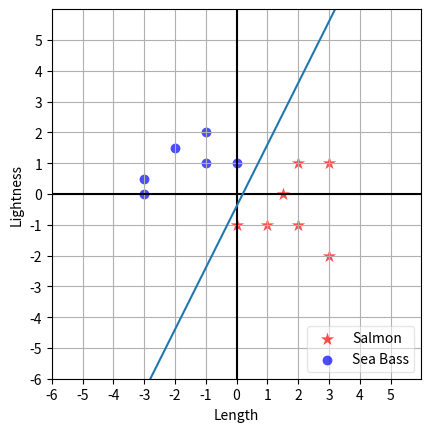

This figure's Python source:
import matplotlib.pyplot as plt
import numpy as np

def plot_dataset(x, y, legend_loc='lower right'):
    fig, ax = plt.subplots()
    ax.scatter(x[y==1, 0], x[y==1, 1], c='r', s=100, alpha=0.7, marker='*', label='Salmon',linewidth=0)
    ax.scatter(x[y==- 1, 0], x[y==-1, 1], c='b', s=50, alpha=0.7, marker='o', label='Sea Bass',linewidth=0)
    ax.axhline(y=0, color='k')
    ax.axvline(x=0, color='k')
    ax.set_xlabel('Length')
    ax.set_ylabel('Lightness')
    ax.set_aspect('equal')
    if legend_loc:
        ax.legend(loc=legend_loc,fancybox=True).get_frame().set_alpha(0.5)
        ax.grid('on')

X = np.array([[2, 1], [0, -1], [1.5, 0], [0, 1], [-1, 1], [-3, 0],[1, -1], [2, - 1], [3, -2], [3, 1], [-2, 1.5], [-3, 0.5], [-1, 2]])
Y = np.array([1, 1, 1, -1, -1, -1,1, 1, 1, 1, -1, - 1, -1])
#X = np.vstack([X, np.array([0, -0.2])])
#Y = np.hstack([Y, np.array([-1])])
plot_dataset(X, Y)
#order cat y
SB = [(x[0], x[1]) for x,y in zip(X,Y) if y ==1]
SN = [(x[0], x[1]) for x,y in zip(X,Y) if y ==-1]
dif = np.array([[((xb[0]-xn[0])**2 + (xb[1]-xn[1])**2)**0.5 for xb in SB] for xn in SN])
difm = dif.min()
difmp = np.argmin(dif)

# Add dummmy vector
ones = np.array([[float(1) for i in range(X.shape[1]+1)] for i in range(len(X))])
ones[:,1:] = X
X = ones
# Define initial values
t = 0
b = difm/2
w = np.array([0,0,0])
gamma = 1
Z = 100
while Z >= 1/gamma**2 and t < 100:
    nhe = .5
    #nw = sum([s**2 for s in w])**0.5
    for x,y in zip(X,Y):    
        if y == np.sign(np.dot(w,x)-b-0.0001):
            w = w
        elif y <= np.sign(np.dot(w,x)-b-0.0001):
            w = w - x*nhe
        else:
            w = w + x*nhe
    Z = sum([abs(y-(np.sign(np.dot(w,x)-b-0.0001))) for x,y in zip(X,Y)])
    t = t+1
xcl = range(-6,6,1)
classif = [(w[0]-b) + (-w[1]/w[2])*i for i in xcl]
plt.ylim(-6,6)
plt.yticks(np.arange(-6, 6, step=1))
plt.xlim(-6,6)
plt.xticks(np.arange(-6, 6, step=1))
plt.plot(xcl, classif)
plt.savefig("linear classifier1.png")
plt.show()
print(round((w[0]-b),2),'is the intercept of the linear classifier and',round(-w[1]/w[2],2),'is its slope.')
print(t)